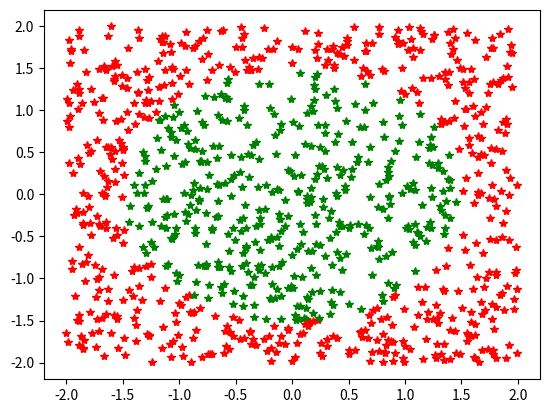

Write the Python code that produced this figure.
'''
Uppgift 1

a)
'''

print("   ")
print("   a)")
print("   ")

import math 

x2 = 0.5

y2 = 0.5

dist = math.sqrt((x2-0)**2 + (y2-0)**2)

print (f"distansen mellan punkterna är {dist}")

'''
# b)
'''
print("   ")
print("   b)")
print("   ")

import math 

x2 = 1

y2 = 1

dist = math.sqrt((x2-0)**2 + (y2-0)**2)

print (f"distansen mellan punkterna är {dist}")

'''
# c)
'''
print("   ")
print("   c)")
print("   ")
    
import math 

x2=0.5

y2=-0.5

dist = math.sqrt((x2-0)**2 + (y2-0)**2)

print (f"distansen mellan punkterna är {dist}")

'''
# d)
'''
print("   ")
print("   d)")
print("   ")

import math 
import random

x1= random.uniform(-1,1)

y1= random.uniform(-1,1)

x2= random.uniform(-1,1)

y2= random.uniform(-1,1)



print (x1, y1, x2, y2)

'''
# e)
'''
print("   ")
print("   e)")
print("   ")

import math
import random

summa = 0

punkter = 10000

for n in range (punkter):
    
    x1= random.uniform(-1,1)
    y1= random.uniform(-1,1)

    dist= math.sqrt((x1-0)**2 + (y1-0)**2)

    if dist <= 1:
        summa +=1


print(summa/punkter)


'''
f)
'''
'''
print("   ")
print("   f)")
print("   ")
import math 
import random


summa = 0

for i in range (10000):
    
    x1= random.uniform(-1,1)

    y1= random.uniform(-1,1)


    dist = math.sqrt((x1-0)**2 + (y1-0)**2)

    if dist <= 1:
        summa +=1
    

resultat = (summa * 4)/10000


print (f"resultatet blev {resultat}")
print (summa)


'''
# g)
'''
print("   ")
print("   ")

import matplotlib.pyplot as plt
import math 
import random

summa = 0

for i in range (10000):
    
    x1= random.uniform(-1,1)

    y1= random.uniform(-1,1)


    dist = math.sqrt((x1-0)**2 + (y1-0)**2)

    if dist <= 1:
        plt.plot (x1, y1, 'g*')
    else:
        plt.plot (x1, y1, 'r*')


plt.show()
'''
'''
# h)
'''
print("   ")
print("   ")

import matplotlib.pyplot as plt
import math 
import random

summa = 0

for i in range (1000):
    
    x1= random.uniform(-2,2)

    y1= random.uniform(-2,2)


    dist = math.sqrt((x1-0)**2 + (y1-0)**2)

    if dist <= 1.5:
        plt.plot (x1, y1, 'g*')
    else:
        plt.plot (x1, y1, 'r*')


plt.show()
'''
Om man plottar t.ex 10 punkter åt gången så ser grafen väldigt rörig ut och det blir svårt att se vad den visar,
drar man upp det till 100 punkter blir det lite tydligare att se en liten cirkel i grafen. Testar man sedan 1000 punkter
blir det väldigt tydligt att se en cirkel i grafen som innehåller alla punkter med mindre avstånd än (i detta fallet 1.5) 1.5
och de som har större distans från origo än 1.5 utanför cirkeln.
'''